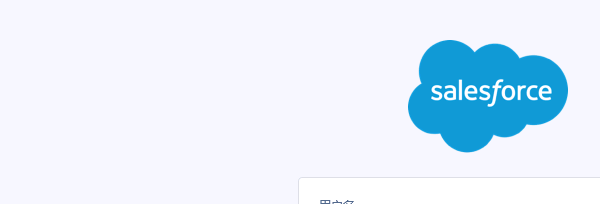
Task: SalesForce登录模块
Workflow: Main

Step 1 [then]: Attach Browser '  Salesfo Page' in window '登录 | Salesforce'

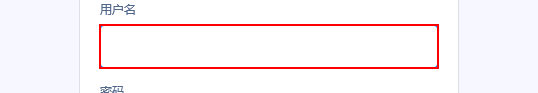
Step 2 [then]: type [test_id] into the text box 'username'

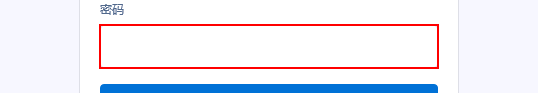
Step 3: type [test_pw] into the text box 'password'

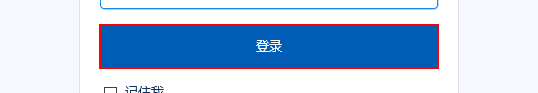
Step 4: click on the text box

Step 5 [else]: Attach Browser '  Salesfo Page' in window '登录 | Salesforce' (same screen as step 1)

Step 6 [else]: type [id] into the text box 'username' (same screen as step 2)

Step 7: type [pw] into the text box 'password' (same screen as step 3)

Step 8: click on the text box (same screen as step 4)
